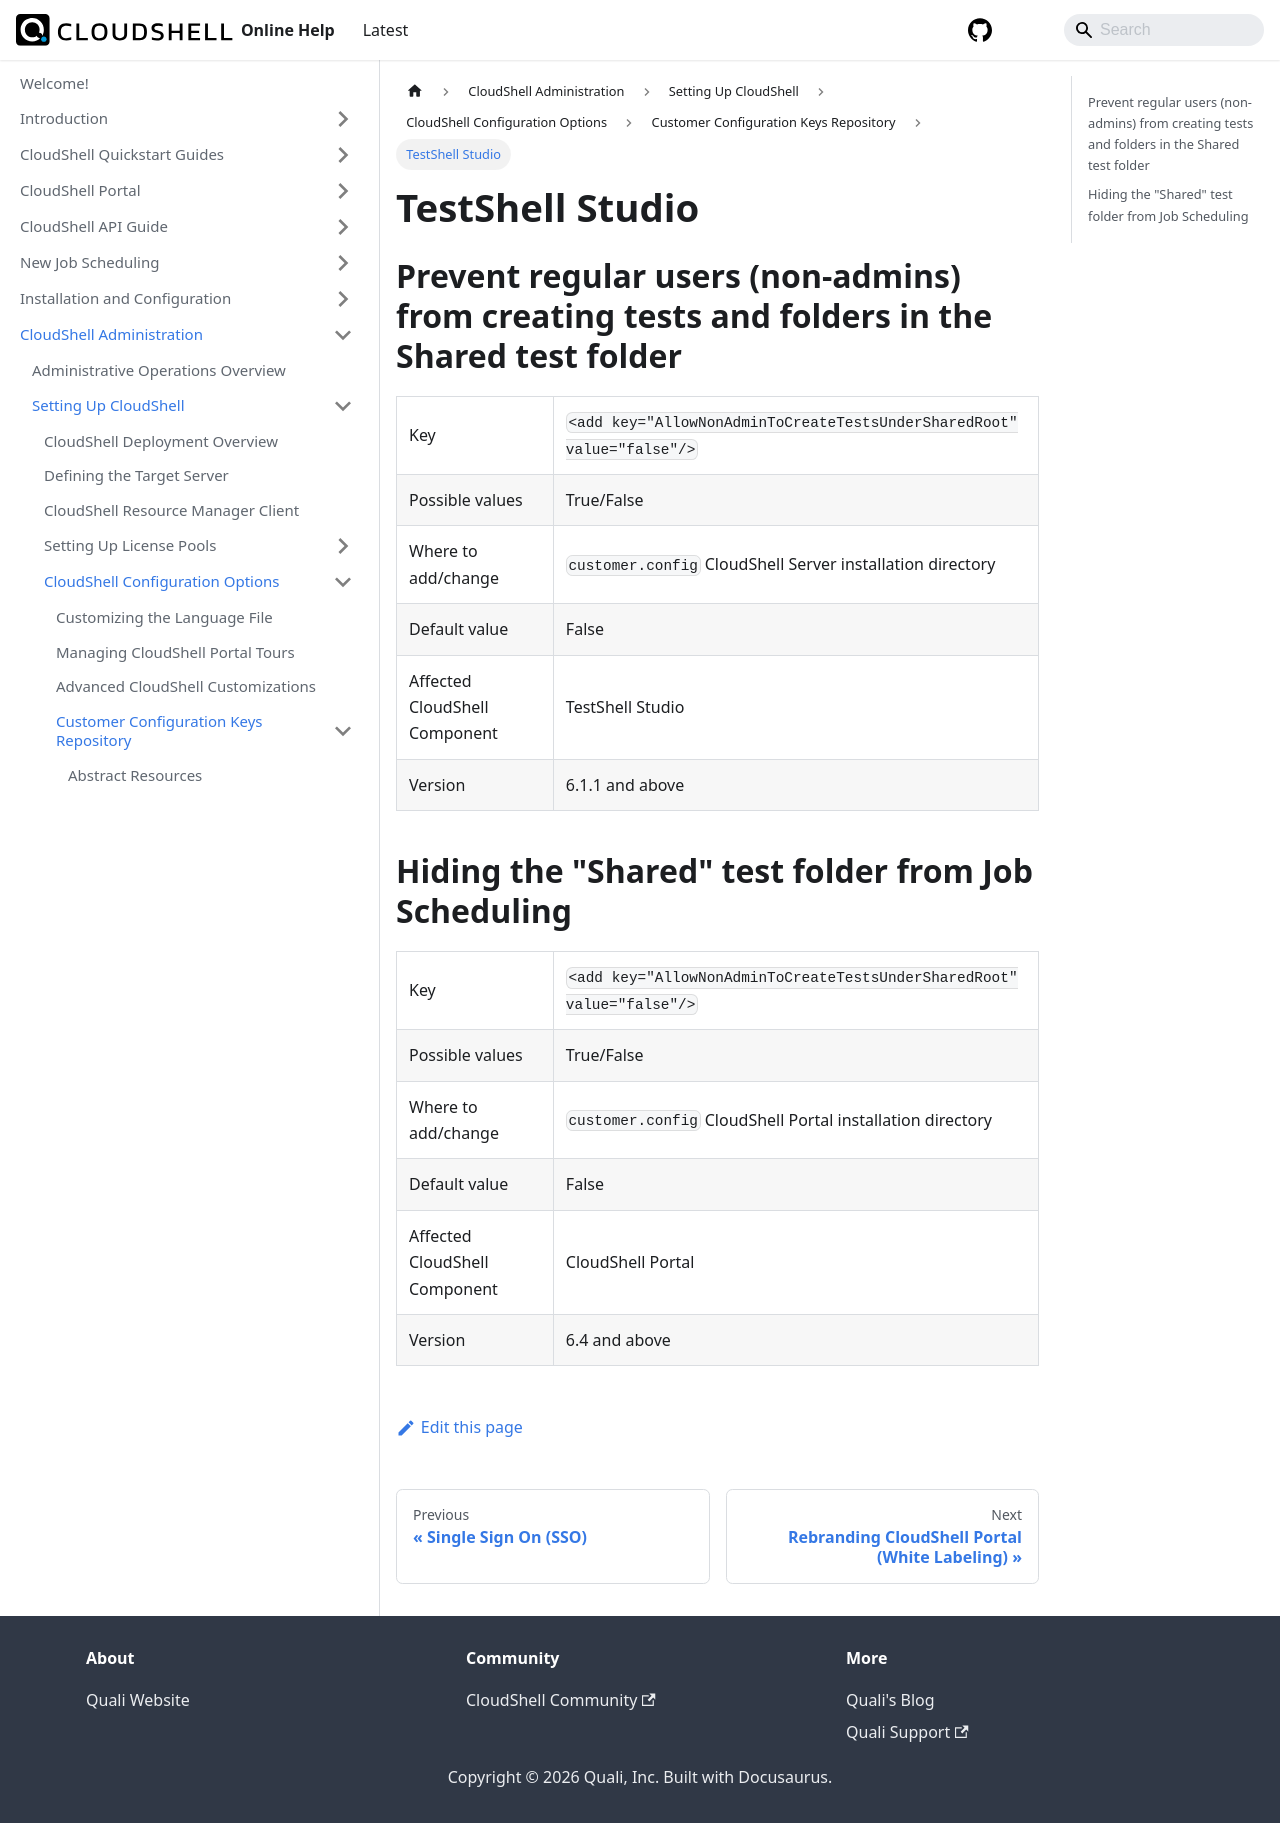

repository: QualiSystems/cloudshell-help · page: admin/setting-up-cloudshell/cloudshell-configuration-options/customer-configuration-keys-repository/testshell-studio.html · generator: docusaurus

---
sidebar_position: 21
---

# TestShell Studio

## Prevent regular users (non-admins) from creating tests and folders in the Shared test folder
<table>
	<tbody>
		<tr>
			<td>Key</td>
			<td>`<add key="AllowNonAdminToCreateTestsUnderSharedRoot" value="false"/>`</td>
		</tr>
		<tr>
			<td>Possible values</td>
			<td>True/False</td>
		</tr>
		<tr>
			<td>Where to add/change</td>
			<td>`customer.config` CloudShell Server installation directory</td>
		</tr>
		<tr>
			<td>Default value</td>
			<td>False</td>
		</tr>
		<tr>
			<td>Affected CloudShell Component</td>
			<td>TestShell Studio</td>
		</tr>
		<tr>
			<td>Version</td>
			<td>6.1.1 and above</td>
		</tr>
	</tbody>
</table>
## Hiding the "Shared" test folder from Job Scheduling
<table>
	<tbody>
		<tr>
			<td>Key</td>
			<td>`<add key="AllowNonAdminToCreateTestsUnderSharedRoot" value="false"/>`</td>
		</tr>
		<tr>
			<td>Possible values</td>
			<td>True/False</td>
		</tr>
		<tr>
			<td>Where to add/change</td>
			<td>`customer.config` CloudShell Portal installation directory</td>
		</tr>
		<tr>
			<td>Default value</td>
			<td>False</td>
		</tr>
		<tr>
			<td>Affected CloudShell Component</td>
			<td>CloudShell Portal</td>
		</tr>
		<tr>
			<td>Version</td>
			<td>6.4 and above</td>
		</tr>
	</tbody>
</table>
